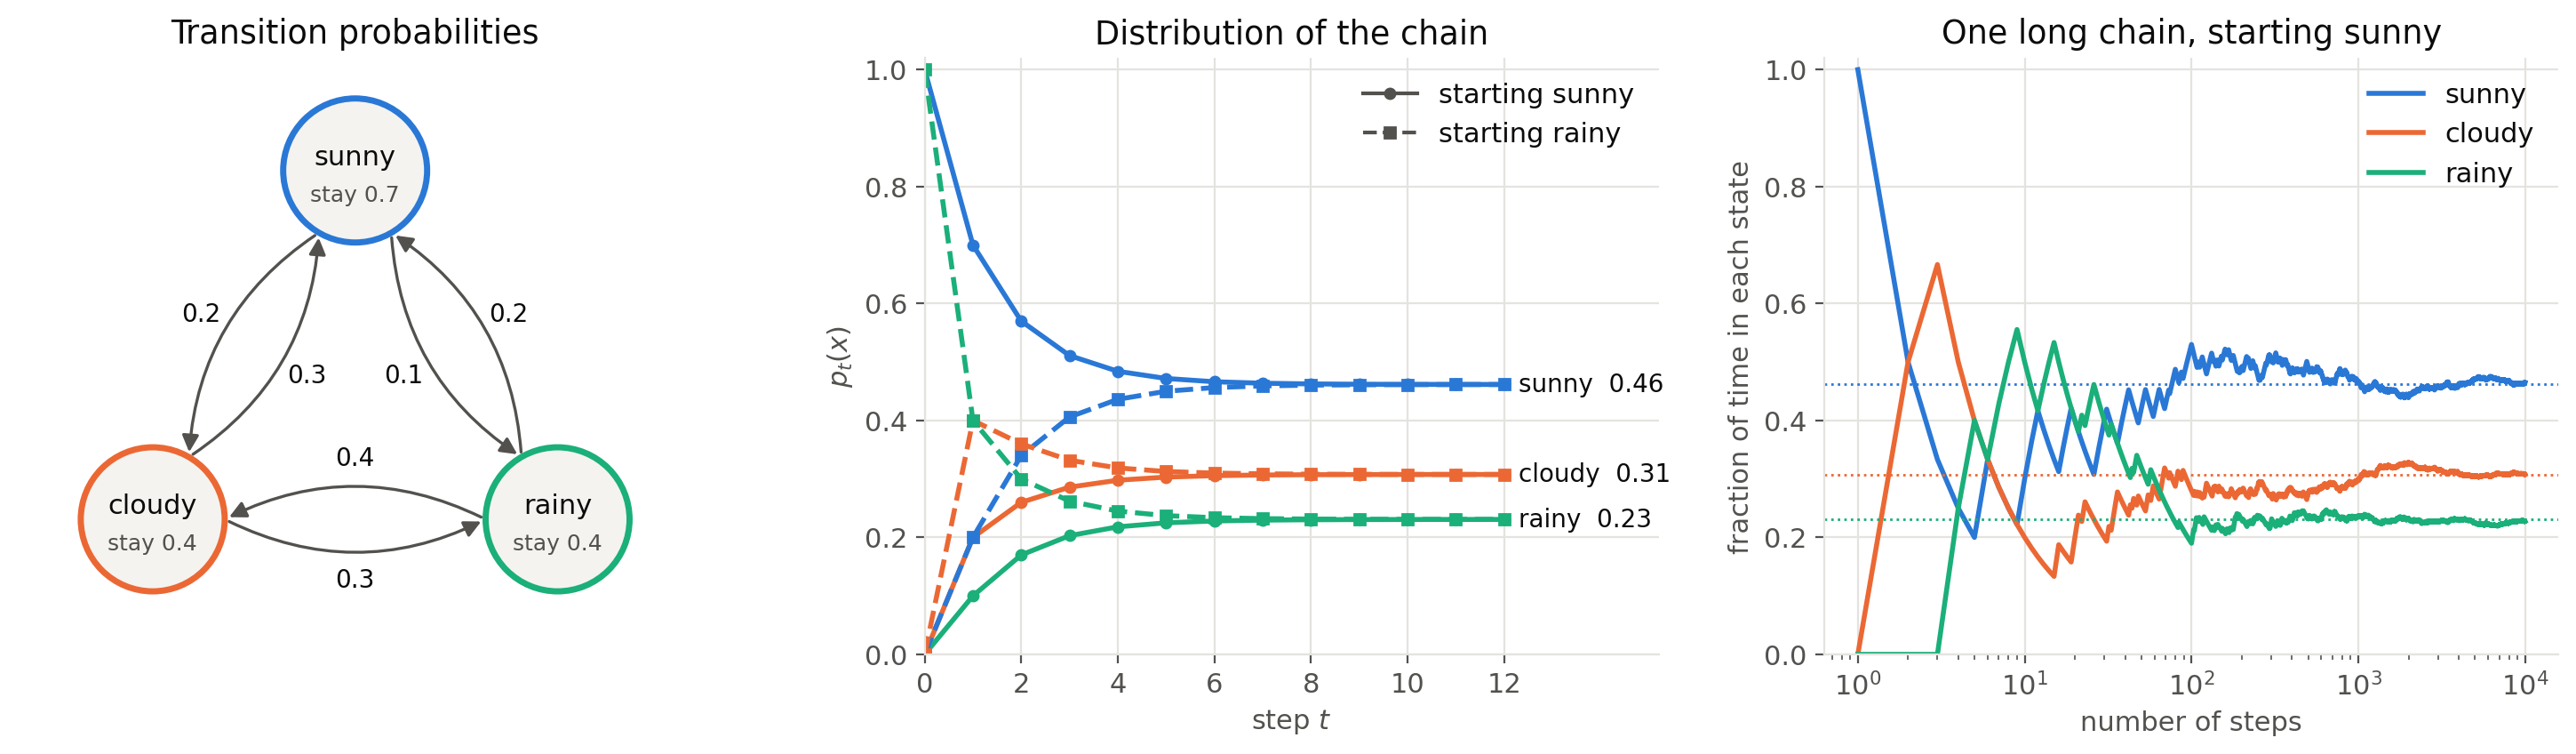

Here is the Python script that generated this plot:
"""A 3-state Markov chain (weather) converging to its stationary distribution (MCMC chapter).

Run from anywhere: `python src/img/markov-chain.py` writes `markov-chain.png` next to this file.
"""

from pathlib import Path

import matplotlib.pyplot as plt
import numpy as np
from matplotlib.patches import Circle, FancyArrowPatch

states = ["sunny", "cloudy", "rainy"]
# T[i, j] = probability of going from state i to state j
T = np.array([
    [0.7, 0.2, 0.1],
    [0.3, 0.4, 0.3],
    [0.2, 0.4, 0.4],
])
stationary = np.array([6, 4, 3]) / 13

n_steps = 12
n_long = 10_000

rng = np.random.default_rng(42)

# Palette: categorical slots 1-3 of the dataviz reference palette (one per state), plus text/grid tokens
COLORS = ["#2a78d6", "#eb6834", "#1baf7a"]
TEXT, MUTED, GRID, NODE = "#0b0b0b", "#52514e", "#e4e3df", "#f4f3ef"

plt.rcParams.update({
    "font.size": 11,
    "text.color": TEXT,
    "axes.labelcolor": MUTED,
    "xtick.color": MUTED,
    "ytick.color": MUTED,
    "axes.edgecolor": GRID,
})

fig, (ax0, ax1, ax2) = plt.subplots(1, 3, figsize=(15, 4.4), gridspec_kw={"width_ratios": [1.1, 1, 1]})

# Left: the chain as a graph
pos = np.array([[0.0, 1.0], [-0.9, -0.55], [0.9, -0.55]])
radius = 0.32
for i, (name, (x, y)) in enumerate(zip(states, pos)):
    ax0.add_patch(Circle((x, y), radius, facecolor=NODE, edgecolor=COLORS[i], lw=2.5, zorder=2))
    ax0.text(x, y + 0.06, name, ha="center", va="center", color=TEXT, zorder=3)
    ax0.text(x, y - 0.11, f"stay {T[i, i]:g}", ha="center", va="center", color=MUTED, fontsize=9, zorder=3)
for i in range(3):
    for j in range(3):
        if i == j:
            continue
        start, end = pos[i], pos[j]
        direction = (end - start) / np.linalg.norm(end - start)
        arrow = FancyArrowPatch(start + radius * direction, end - radius * direction,
                                connectionstyle="arc3,rad=0.25", arrowstyle="-|>", mutation_scale=14,
                                color=MUTED, lw=1.2, zorder=1)
        ax0.add_patch(arrow)
        # Label near the middle of the curved arrow, pushed to its side
        middle = (start + end) / 2
        normal = np.array([direction[1], -direction[0]])
        label_pos = middle + 0.27 * normal
        ax0.text(*label_pos, f"{T[i, j]:g}", ha="center", va="center", color=TEXT, fontsize=10,
                 bbox=dict(facecolor="white", edgecolor="none", pad=1))
ax0.set_xlim(-1.5, 1.5)
ax0.set_ylim(-1.15, 1.5)
ax0.set_aspect("equal")
ax0.axis("off")
ax0.set_title("Transition probabilities", color=TEXT)

# Middle: distribution p_t of the states vs. t, from two initial states
for start, ls, marker in [(0, "-", "o"), (2, "--", "s")]:
    p = np.zeros(3)
    p[start] = 1.0
    history = [p]
    for _ in range(n_steps):
        p = p @ T
        history.append(p)
    history = np.array(history)
    for k in range(3):
        ax1.plot(range(n_steps + 1), history[:, k], color=COLORS[k], ls=ls, lw=2, marker=marker, ms=4)
for k in range(3):
    ax1.text(n_steps + 0.3, stationary[k], f"{states[k]}  {stationary[k]:.2f}", va="center", color=TEXT, fontsize=10)
ax1.plot([], [], color=MUTED, ls="-", marker="o", ms=4, label="starting sunny")
ax1.plot([], [], color=MUTED, ls="--", marker="s", ms=4, label="starting rainy")
ax1.set_xlim(0, n_steps + 3.2)
ax1.set_ylim(0, 1.02)
ax1.set_xticks(range(0, n_steps + 1, 2))
ax1.set_xlabel("step $t$")
ax1.set_ylabel("$p_t(x)$")
ax1.set_title("Distribution of the chain", color=TEXT)
ax1.legend(frameon=False, loc="upper right")

# Right: fraction of time spent in each state by a single long chain
x = 0
counts = np.zeros(3)
fractions = []
for t in range(n_long):
    counts[x] += 1
    fractions.append(counts / (t + 1))
    x = rng.choice(3, p=T[x])
fractions = np.array(fractions)
for k in range(3):
    ax2.plot(range(1, n_long + 1), fractions[:, k], color=COLORS[k], lw=2, label=states[k])
    ax2.axhline(stationary[k], color=COLORS[k], lw=1, ls=":")
ax2.set_xscale("log")
ax2.set_ylim(0, 1.02)
ax2.set_xlabel("number of steps")
ax2.set_ylabel("fraction of time in each state")
ax2.set_title("One long chain, starting sunny", color=TEXT)
ax2.legend(frameon=False, loc="upper right")

for ax in (ax1, ax2):
    ax.grid(color=GRID, lw=0.8)
    ax.set_axisbelow(True)
    for side in ["top", "right"]:
        ax.spines[side].set_visible(False)

fig.tight_layout()
fig.savefig(Path(__file__).with_suffix(".png"), dpi=200, bbox_inches="tight", facecolor="white")
